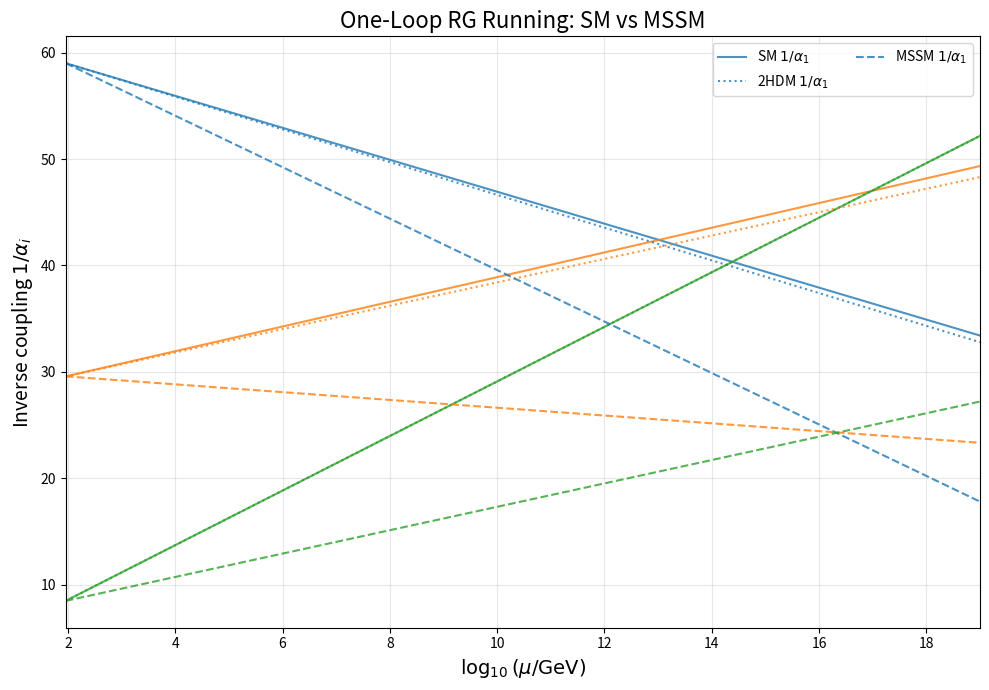

This chart was generated by the following Python code:
"""
Renormalization Group Running

One-loop evolution of SM gauge couplings and comparison with MSSM.
Demonstrates what "actual unification" requires beyond the scale identity.

References:
- PDG 2022: Particle Data Group gauge coupling inputs
- Peskin & Schroeder: One-loop beta functions
"""

import math
import numpy as np
import matplotlib.pyplot as plt
from typing import Dict, List, Tuple
from dataclasses import dataclass


@dataclass
class Scenario:
    """RG running scenario parameters"""
    name: str
    b1: float # beta-function coefficient for U(1)_Y (GUT normalized)
    b2: float # beta-function coefficient for SU(2)_L
    b3: float # beta-function coefficient for SU(3)_c
    description: str = ""


# Standard Model (one-loop coefficients)
SM = Scenario(
    name="SM",
    b1=41/10,
    b2=-19/6,
    b3=-7,
    description="Standard Model (no SUSY)"
)

# Two-Higgs-doublet model
TWO_HDM = Scenario(
    name="2HDM",
    b1=41/10 + 1/10,
    b2=-19/6 + 1/6,
    b3=-7,
    description="SM + extra Higgs doublet (non-SUSY)"
)

# MSSM (minimal supersymmetric SM)
MSSM = Scenario(
    name="MSSM",
    b1=33/5,
    b2=1,
    b3=-3,
    description="Minimal Supersymmetric Standard Model"
)


def alpha_inv_running(mu: np.ndarray, b: float, alpha_inv_0: float, mu0: float) -> np.ndarray:
    """
    One-loop running of inverse gauge coupling.

    1/alpha_i(mu) = 1/alpha_i(mu_0) - (b_i/2*pi) ln(mu/mu_0)

    Args:
        mu: Energy scale array [GeV]
        b: beta-function coefficient
        alpha_inv_0: 1/alpha at reference scale mu_0
        mu0: Reference scale [GeV]

    Returns:
        1/alpha_i(mu) array
    """
    return alpha_inv_0 - (b / (2 * math.pi)) * np.log(mu / mu0)


def meeting_scale(alpha_i0: float, alpha_j0: float, bi: float, bj: float, mu0: float) -> float:
    """
    Calculate energy scale where two couplings meet.

    Solve: alpha_i(mu) = alpha_j(mu)

    Args:
        alpha_i0: 1/alpha_i at mu_0
        alpha_j0: 1/alpha_j at mu_0
        bi: beta coefficient for coupling i
        bj: beta coefficient for coupling j
        mu0: Reference scale [GeV]

    Returns:
        Meeting scale mu [GeV] (or np.nan if parallel)
    """
    d_alpha0 = alpha_i0 - alpha_j0
    d_b = bi - bj

    if abs(d_b) < 1e-14:
        return np.nan # Parallel lines

    ln_ratio = 2 * math.pi * d_alpha0 / d_b
    mu_meet = mu0 * math.exp(ln_ratio)

    return mu_meet if mu_meet > 0 and np.isfinite(mu_meet) else np.nan


def analyze_scenario(
    scenario: Scenario,
    alpha_inv_0: Tuple[float, float, float] = (59.01, 29.57, 8.47),
    mu0: float = 91.1876
) -> Dict[str, float]:
    """
    Analyze pairwise meeting scales for a given scenario.

    Args:
        scenario: RG scenario (SM, 2HDM, MSSM, etc.)
        alpha_inv_0: (1/alpha_1, 1/alpha_2, 1/alpha_3) at M_Z
        mu0: Reference scale M_Z [GeV]

    Returns:
        Dictionary with meeting scales and spread:
        {
            'mu_12': Scale where alpha_1 = alpha_2,
            'mu_23': Scale where alpha_2 = alpha_3,
            'mu_13': Scale where alpha_1 = alpha_3,
            'log10_mu_12': log_10(mu_12),
            'log10_mu_23': log_10(mu_23),
            'log10_mu_13': log_10(mu_13),
            'spread': max(log_10 mu) - min(log_10 mu) [decades]
        }
    """
    b = [scenario.b1, scenario.b2, scenario.b3]

    # Pairwise meetings
    mu_12 = meeting_scale(alpha_inv_0[0], alpha_inv_0[1], b[0], b[1], mu0)
    mu_23 = meeting_scale(alpha_inv_0[1], alpha_inv_0[2], b[1], b[2], mu0)
    mu_13 = meeting_scale(alpha_inv_0[0], alpha_inv_0[2], b[0], b[2], mu0)

    # Log_10 scales
    log_scales = []
    for mu, label in [(mu_12, '12'), (mu_23, '23'), (mu_13, '13')]:
        log_mu = np.log10(mu) if np.isfinite(mu) and mu > 0 else np.nan
        log_scales.append(log_mu)

    valid_scales = [x for x in log_scales if np.isfinite(x)]
    spread = (max(valid_scales) - min(valid_scales)) if len(valid_scales) == 3 else np.nan

    return {
        'mu_12': mu_12,
        'mu_23': mu_23,
        'mu_13': mu_13,
        'log10_mu_12': log_scales[0],
        'log10_mu_23': log_scales[1],
        'log10_mu_13': log_scales[2],
        'spread': spread
    }


def plot_running(
    scenarios: List[Scenario],
    alpha_inv_0: Tuple[float, float, float] = (59.01, 29.57, 8.47),
    mu0: float = 91.1876,
    mu_range: Tuple[float, float] = (91.1876, 1e19),
    save_path: str = None
) -> None:
    """
    Plot one-loop RG running for multiple scenarios.

    Args:
        scenarios: List of RG scenarios to plot
        alpha_inv_0: (1/alpha_1, 1/alpha_2, 1/alpha_3) at M_Z
        mu0: Reference scale M_Z [GeV]
        mu_range: (mu_min, mu_max) energy range [GeV]
        save_path: Optional path to save figure
    """
    mu_grid = np.logspace(np.log10(mu_range[0]), np.log10(mu_range[1]), 1200)

    fig, ax = plt.subplots(figsize=(10, 7))

    linestyles = {
        "SM": "-",
        "2HDM": ":",
        "MSSM": "--",
    }

    colors = ['C0', 'C1', 'C2']
    labels = [r'$1/\alpha_1$', r'$1/\alpha_2$', r'$1/\alpha_3$']

    for scenario in scenarios:
        b = [scenario.b1, scenario.b2, scenario.b3]
        ls = linestyles.get(scenario.name, "-")

        for i, (bi, alpha_i0) in enumerate(zip(b, alpha_inv_0)):
            alpha_inv = alpha_inv_running(mu_grid, bi, alpha_i0, mu0)
            ax.plot(
                np.log10(mu_grid),
                alpha_inv,
                linestyle=ls,
                color=colors[i],
                label=f"{scenario.name} {labels[i]}" if i == 0 else "",
                alpha=0.8
            )

    ax.set_xlabel(r'$\log_{10}(\mu / \mathrm{GeV})$', fontsize=14)
    ax.set_ylabel(r'Inverse coupling $1/\alpha_i$', fontsize=14)
    ax.set_title('One-Loop RG Running: SM vs MSSM', fontsize=16)
    ax.legend(ncol=2, fontsize=10)
    ax.grid(True, alpha=0.3)
    ax.set_xlim(np.log10(mu_range[0]), np.log10(mu_range[1]))

    plt.tight_layout()

    if save_path:
        plt.savefig(save_path, dpi=300, bbox_inches='tight')
        print(f"Plot saved to {save_path}")

    plt.show()


def print_comparison_table(
    scenarios: List[Scenario],
    alpha_inv_0: Tuple[float, float, float] = (59.01, 29.57, 8.47),
    mu0: float = 91.1876
) -> None:
    """
    Print comparison table of meeting scales.

    Args:
        scenarios: List of RG scenarios
        alpha_inv_0: (1/alpha_1, 1/alpha_2, 1/alpha_3) at M_Z
        mu0: Reference scale M_Z [GeV]
    """
    print("=" * 90)
    print("RG MEETING SCALES COMPARISON (One-Loop)")
    print("=" * 90)
    print(f"Reference scale: mu_0 = {mu0:.4f} GeV (M_Z)")
    print(f"Input couplings: 1/alpha_1 = {alpha_inv_0[0]:.2f}, 1/alpha_2 = {alpha_inv_0[1]:.2f}, 1/alpha_3 = {alpha_inv_0[2]:.2f}")
    print("=" * 90)
    print(f"{'Model':<12} {'log_10 mu_12':<12} {'log_10 mu_23':<12} {'log_10 mu_13':<12} {'Spread [dex]':<14}")
    print("-" * 90)

    results = []
    for scenario in scenarios:
        analysis = analyze_scenario(scenario, alpha_inv_0, mu0)
        results.append((scenario.name, analysis))

        print(f"{scenario.name:<12} ", end="")
        print(f"{analysis['log10_mu_12']:<12.2f} ", end="")
        print(f"{analysis['log10_mu_23']:<12.2f} ", end="")
        print(f"{analysis['log10_mu_13']:<12.2f} ", end="")
        print(f"{analysis['spread']:<14.4f}")

    print("=" * 90)
    print("\nInterpretation:")
    print("- Small spread (<< 1 decade): Good unification candidate")
    print("- Large spread (> 3 decades): No single-scale unification")
    print("- MSSM typically achieves spread ~ 0.05 decades at ~2*10^16 GeV")
    print("=" * 90)


if __name__ == "__main__":
    # Define scenarios
    scenarios = [SM, TWO_HDM, MSSM]

    # Print comparison table
    print_comparison_table(scenarios)
    print()

    # Plot RG running
    plot_running(scenarios, save_path="rg_running_comparison.png")

    # Detailed analysis for MSSM
    print("\nDetailed MSSM Analysis:")
    mssm_results = analyze_scenario(MSSM)
    for key, value in mssm_results.items():
        if 'log10' in key or 'spread' in key:
            print(f" {key}: {value:.6f}")
        elif np.isfinite(value):
            print(f" {key}: {value:.4e} GeV")
